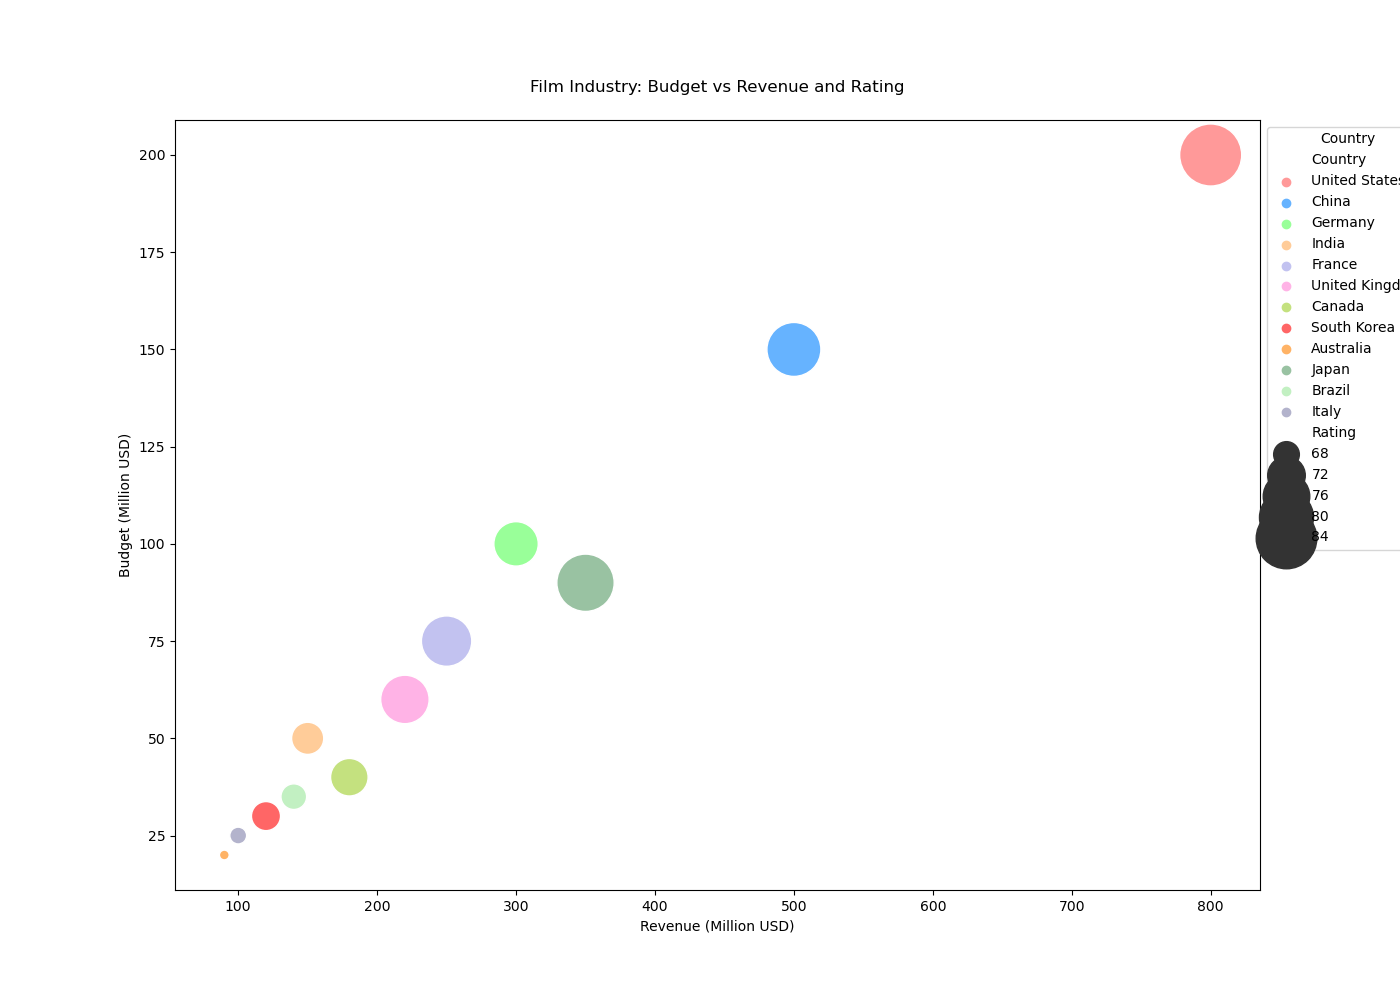

The file beside this chart, header and first rows:
Country, Budget (Million USD), Revenue (Million USD), Rating
United States, 200, 800, 85
China, 150, 500, 80
Germany, 100, 300, 75
India, 50, 150, 70
France, 75, 250, 78
United Kingdom, 60, 220, 77
Canada, 40, 180, 72
South Korea, 30, 120, 69
Australia, 20, 90, 65
Japan, 90, 350, 82
Brazil, 35, 140, 68
Italy, 25, 100, 66
